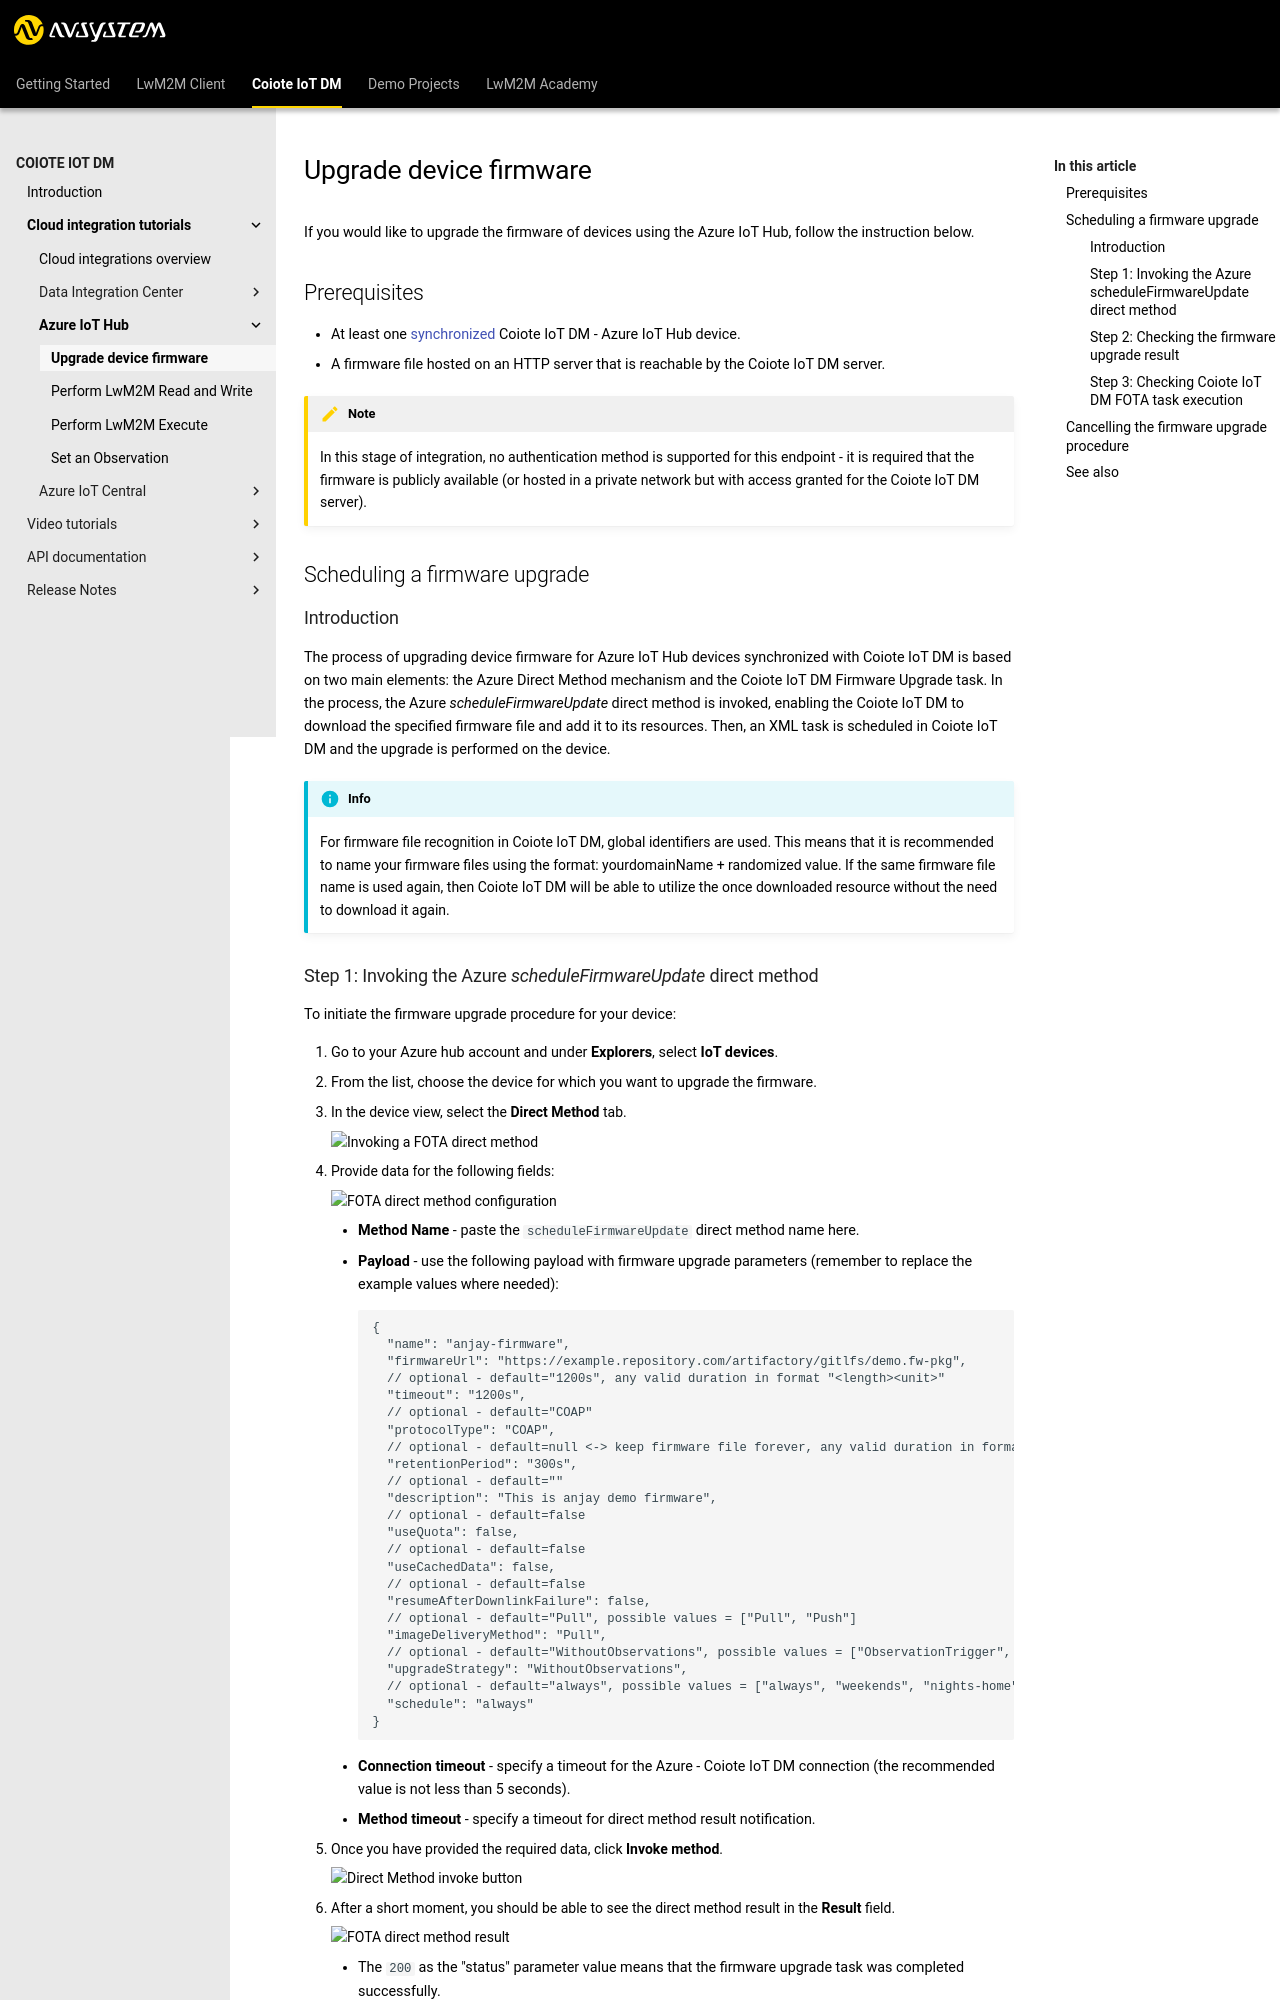

repository: AVSystem/developer-zone · page: docs/Coiote_IoT_DM/Cloud_integrations/Azure_IoT_Hub/Upgrading_firmware/index.html · generator: mkdocs

# Upgrade device firmware

If you would like to upgrade the firmware of devices using the Azure IoT Hub, follow the instruction below.

## Prerequisites

 - At least one [synchronized](https://{{coiote_server}}/doc/user/integrations/how-to-guides/hyperscaler-integrations/azure-iot-hub/synchronize-devices-with-azure-iot-hub/) {{ coiote_short_name }} - Azure IoT Hub device.
 - A firmware file hosted on an HTTP server that is reachable by the {{ coiote_short_name }} server.

!!! note
     In this stage of integration, no authentication method is supported for this endpoint - it is required that the firmware is publicly available (or hosted in a private network but with access granted for the {{ coiote_short_name }} server).

## Scheduling a firmware upgrade

### Introduction

The process of upgrading device firmware for Azure IoT Hub devices synchronized with {{ coiote_short_name }} is based on two main elements: the Azure Direct Method mechanism and the {{ coiote_short_name }} Firmware Upgrade task.
In the process, the Azure *scheduleFirmwareUpdate* direct method is invoked, enabling the {{ coiote_short_name }} to download the specified firmware file and add it to its resources. Then, an XML task is scheduled in {{ coiote_short_name }} and the upgrade is performed on the device.

!!! info
    For firmware file recognition in {{ coiote_short_name }}, global identifiers are used. This means that it is recommended to name your firmware files using the format: yourdomainName + randomized value. If the same firmware file name is used again, then {{ coiote_short_name }} will be able to utilize the once downloaded resource without the need to download it again.
